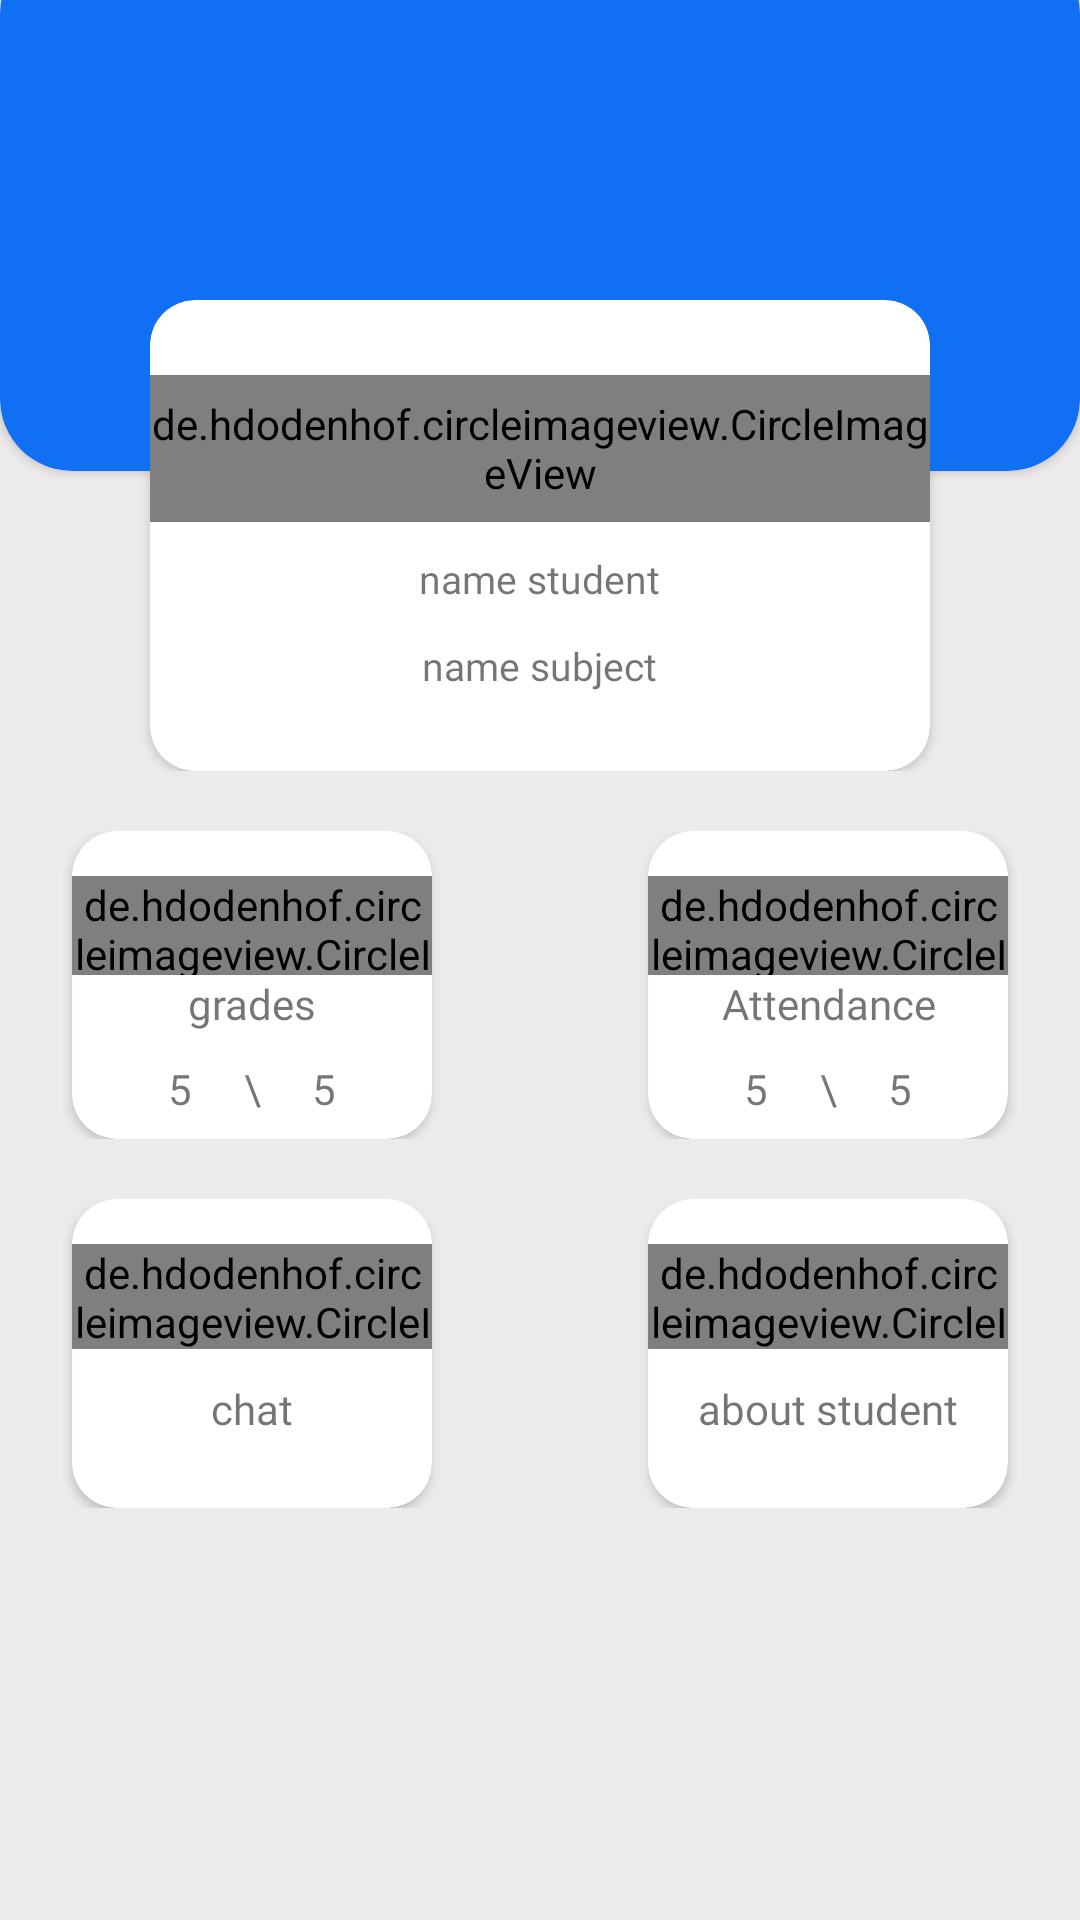

This screen was rendered from an Android layout file. Write that file and the resources it references.
<!-- AndroidManifest.xml: application theme Theme.ElearningApp -->
<!-- res/layout/student_page_from_doctor.xml -->
<?xml version="1.0" encoding="utf-8"?>
<LinearLayout xmlns:android="http://schemas.android.com/apk/res/android"
    android:layout_width="match_parent"
    android:layout_height="match_parent"
    xmlns:app="http://schemas.android.com/apk/res-auto"
    android:orientation="vertical"
    android:background="#ECEAEA"
    android:weightSum="7">
<androidx.constraintlayout.widget.ConstraintLayout
    android:layout_width="match_parent"
    android:layout_height="0dp"
    android:layout_weight="3"
    >

    <androidx.cardview.widget.CardView
        android:id="@+id/cardView"
        android:layout_width="match_parent"
        android:layout_height="match_parent"
        app:cardBackgroundColor="#106FF3"
        app:cardCornerRadius="24dp"
        android:layout_marginTop="-20dp"
        android:layout_marginBottom="100dp"
        />

    <androidx.cardview.widget.CardView
        android:layout_width="match_parent"
        android:layout_height="match_parent"
        app:layout_constraintBottom_toBottomOf="parent"
        app:layout_constraintEnd_toEndOf="parent"
        app:layout_constraintHorizontal_bias="0.498"
        app:layout_constraintStart_toStartOf="parent"
        app:layout_constraintTop_toTopOf="parent"
        android:layout_marginLeft="50dp"
        android:layout_marginTop="100dp"
        android:layout_marginRight="50dp"
        app:layout_constraintVertical_bias="0.776"
        app:cardCornerRadius="15dp"
        >
<LinearLayout
    android:layout_width="match_parent"
    android:layout_height="match_parent"
    android:orientation="vertical"
    android:gravity="center"
    android:weightSum="5"
    >


    <de.hdodenhof.circleimageview.CircleImageView
        android:id="@+id/image_student_in_studentpage_doctor"
        android:layout_width="wrap_content"
        android:layout_height="0dp"
        android:layout_weight="1.8"
        android:src="@drawable/ic_splash_hero"
        />
    <TextView
        android:id="@+id/name_stuent_in_studentpage_doctor"
        android:layout_width="wrap_content"
        android:layout_height="0dp"
        android:layout_weight="0.7"
        android:text="name student"
        android:fontFamily="@font/cairo_bold"
        android:textSize="13sp"
        android:layout_marginTop="10dp"
        android:gravity="center|top"

        />
    <TextView
        android:id="@+id/subject_name_in_studentpage_doctor"
        android:layout_width="wrap_content"
        android:layout_height="0dp"
        android:layout_weight="0.7"
        android:text="name subject"
        android:fontFamily="@font/cairo_bold"
        android:layout_marginTop="10dp"
        android:textSize="13sp"
        />
</LinearLayout>

    </androidx.cardview.widget.CardView>
</androidx.constraintlayout.widget.ConstraintLayout>
    <LinearLayout
        android:layout_width="match_parent"
        android:layout_height="0dp"
        android:layout_weight="1.2"
        android:layout_marginTop="20dp"
        android:orientation="horizontal"
        android:weightSum="3"
        android:gravity="center"
        >
        <androidx.cardview.widget.CardView
            android:layout_width="0dp"
            android:layout_height="match_parent"
            android:layout_weight="1"
            app:cardCornerRadius="15dp"
            >

            <LinearLayout
                android:layout_width="match_parent"
                android:layout_height="match_parent"
                android:weightSum="3"
                android:orientation="vertical"
                >
                <de.hdodenhof.circleimageview.CircleImageView
                    android:layout_width="match_parent"
                    android:layout_height="0dp"
                    android:layout_weight="1.2"
                    android:src="@drawable/grades"
                    android:layout_marginTop="15dp"
                    />
                <TextView
                    android:layout_width="match_parent"
                    android:layout_height="0dp"
                    android:layout_weight="0.7"
                    android:text="grades"
                    android:fontFamily="@font/cairo_semibold"
                    android:gravity="center|top"
                    />

                <LinearLayout
                    android:layout_width="match_parent"
                    android:layout_height="0dp"
                    android:layout_weight="1"
                    android:orientation="horizontal"
                    android:weightSum="3"
                    android:layout_marginTop="5dp"
                    >
                    <TextView
                        android:id="@+id/current_grad_id_in_studentpage_doctor"
                        android:layout_width="0dp"
                        android:layout_height="wrap_content"
                        android:layout_weight="1"
                        android:layout_gravity="center"
                        android:gravity="right"
                        android:text="5"

                        />
                    <TextView
                        android:layout_width="0dp"
                        android:layout_height="wrap_content"
                        android:layout_weight="1"
                        android:layout_gravity="center"
                        android:gravity="center"
                        android:text="\"

                        />
                    <TextView
                        android:layout_width="0dp"
                        android:layout_height="wrap_content"
                        android:layout_weight="1"
                        android:layout_gravity="center"

                        android:text="5"

                        />

                </LinearLayout>
            </LinearLayout>


        </androidx.cardview.widget.CardView>
        <TextView
            android:layout_width="0dp"
            android:layout_height="match_parent"
            android:layout_weight="0.6"
            />

        <androidx.cardview.widget.CardView
            android:layout_width="0dp"
            android:layout_height="match_parent"
            android:layout_weight="1"
            app:cardCornerRadius="15dp"
            >
            <LinearLayout
                android:layout_width="match_parent"
                android:layout_height="match_parent"
                android:weightSum="3"
                android:orientation="vertical"
                >
                <de.hdodenhof.circleimageview.CircleImageView
                    android:layout_width="match_parent"
                    android:layout_height="0dp"
                    android:layout_weight="1.2"
                    android:src="@drawable/attandacenew"
                    android:layout_marginTop="15dp"
                    />
                <TextView
                    android:layout_width="match_parent"
                    android:layout_height="0dp"
                    android:layout_weight="0.7"
                    android:text="Attendance"
                    android:fontFamily="@font/cairo_semibold"
                    android:gravity="center|top"
                    />

                <LinearLayout
                    android:layout_width="match_parent"
                    android:layout_height="0dp"
                    android:layout_weight="1"
                    android:orientation="horizontal"
                    android:weightSum="3"
                    android:layout_marginTop="5dp"
                    >
                    <TextView
                        android:id="@+id/current_attandace_id_in_studentpage_doctor"
                        android:layout_width="0dp"
                        android:layout_height="wrap_content"
                        android:layout_weight="1"
                        android:layout_gravity="center"
                        android:gravity="right"
                        android:text="5"

                        />
                    <TextView
                        android:layout_width="0dp"
                        android:layout_height="wrap_content"
                        android:layout_weight="1"
                        android:layout_gravity="center"
                        android:gravity="center"
                        android:text="\"

                        />
                    <TextView
                        android:layout_width="0dp"
                        android:layout_height="wrap_content"
                        android:layout_weight="1"
                        android:layout_gravity="center"

                        android:text="5"

                        />

                </LinearLayout>
            </LinearLayout>



        </androidx.cardview.widget.CardView>
    </LinearLayout>
    <LinearLayout
        android:layout_width="match_parent"
        android:layout_height="0dp"
        android:layout_weight="1.2"
        android:layout_marginTop="20dp"
        android:orientation="horizontal"
        android:weightSum="3"
        android:gravity="center"
        >

        <androidx.cardview.widget.CardView
            android:id="@+id/chat_in_studentpage_doctor"
            android:layout_width="0dp"
            android:layout_height="match_parent"
            android:layout_weight="1"
            app:cardCornerRadius="15dp"
            >

            <LinearLayout
                android:layout_width="match_parent"
                android:layout_height="match_parent"
                android:weightSum="3"
                android:orientation="vertical"

                >
                <de.hdodenhof.circleimageview.CircleImageView
                    android:layout_width="match_parent"
                    android:layout_height="0dp"
                    android:layout_weight="1.2"
                    android:src="@drawable/newchat"
                    android:layout_marginTop="15dp"
                    />
                <TextView
                    android:layout_width="match_parent"
                    android:layout_height="0dp"
                    android:layout_weight="1"
                    android:text="chat"
                    android:fontFamily="@font/cairo_semibold"
                    android:gravity="bottom|center"
                    />


            </LinearLayout>


        </androidx.cardview.widget.CardView>
        <TextView
            android:layout_width="0dp"
            android:layout_height="match_parent"
            android:layout_weight="0.6"
            />

        <androidx.cardview.widget.CardView
            android:id="@+id/about_course_in_studentpage_doctor"
            android:layout_width="0dp"
            android:layout_height="match_parent"
            android:layout_weight="1"
            app:cardCornerRadius="15dp"
            >
            <LinearLayout
                android:layout_width="match_parent"
                android:layout_height="match_parent"
                android:weightSum="3"
                android:orientation="vertical"
                >
                <de.hdodenhof.circleimageview.CircleImageView
                    android:layout_width="match_parent"
                    android:layout_height="0dp"
                    android:layout_weight="1.2"
                    android:src="@drawable/student"
                    android:layout_marginTop="15dp"
                    />
                <TextView
                    android:layout_width="match_parent"
                    android:layout_height="0dp"
                    android:layout_weight="1"
                    android:text="about student"
                    android:fontFamily="@font/cairo_semibold"
                    android:gravity="bottom|center"
                    />


            </LinearLayout>
        </androidx.cardview.widget.CardView>
    </LinearLayout>
</LinearLayout>
<!-- resources referenced by this layout -->
<resources>
  <!-- drawable attandacenew: png bitmap (drawable-v24, 1536 bytes) -->
  <!-- drawable ic_splash_hero: vector/xml drawable (drawable, 21828 chars, omitted) -->
  <style name="Theme.ElearningApp" parent="Theme.MaterialComponents.DayNight.NoActionBar">
          
          <item name="colorPrimary">@color/purple_500</item>
          <item name="colorPrimaryVariant">@color/purple_700</item>
          <item name="colorOnPrimary">@color/white</item>
          
          <item name="colorSecondary">@color/teal_200</item>
          <item name="colorSecondaryVariant">@color/teal_700</item>
          <item name="colorOnSecondary">@color/black</item>
          
          <item name="android:statusBarColor" tools:targetApi="l">?attr/colorPrimaryVariant</item>
          
      </style>
  <color name="purple_500">#004AB1</color>
  <color name="purple_700">#FF3700B3</color>
  <color name="white">#FFFFFFFF</color>
  <color name="teal_200">#004AB1</color>
  <color name="teal_700">#004AB1</color>
  <color name="black">#FF000000</color>
</resources>
